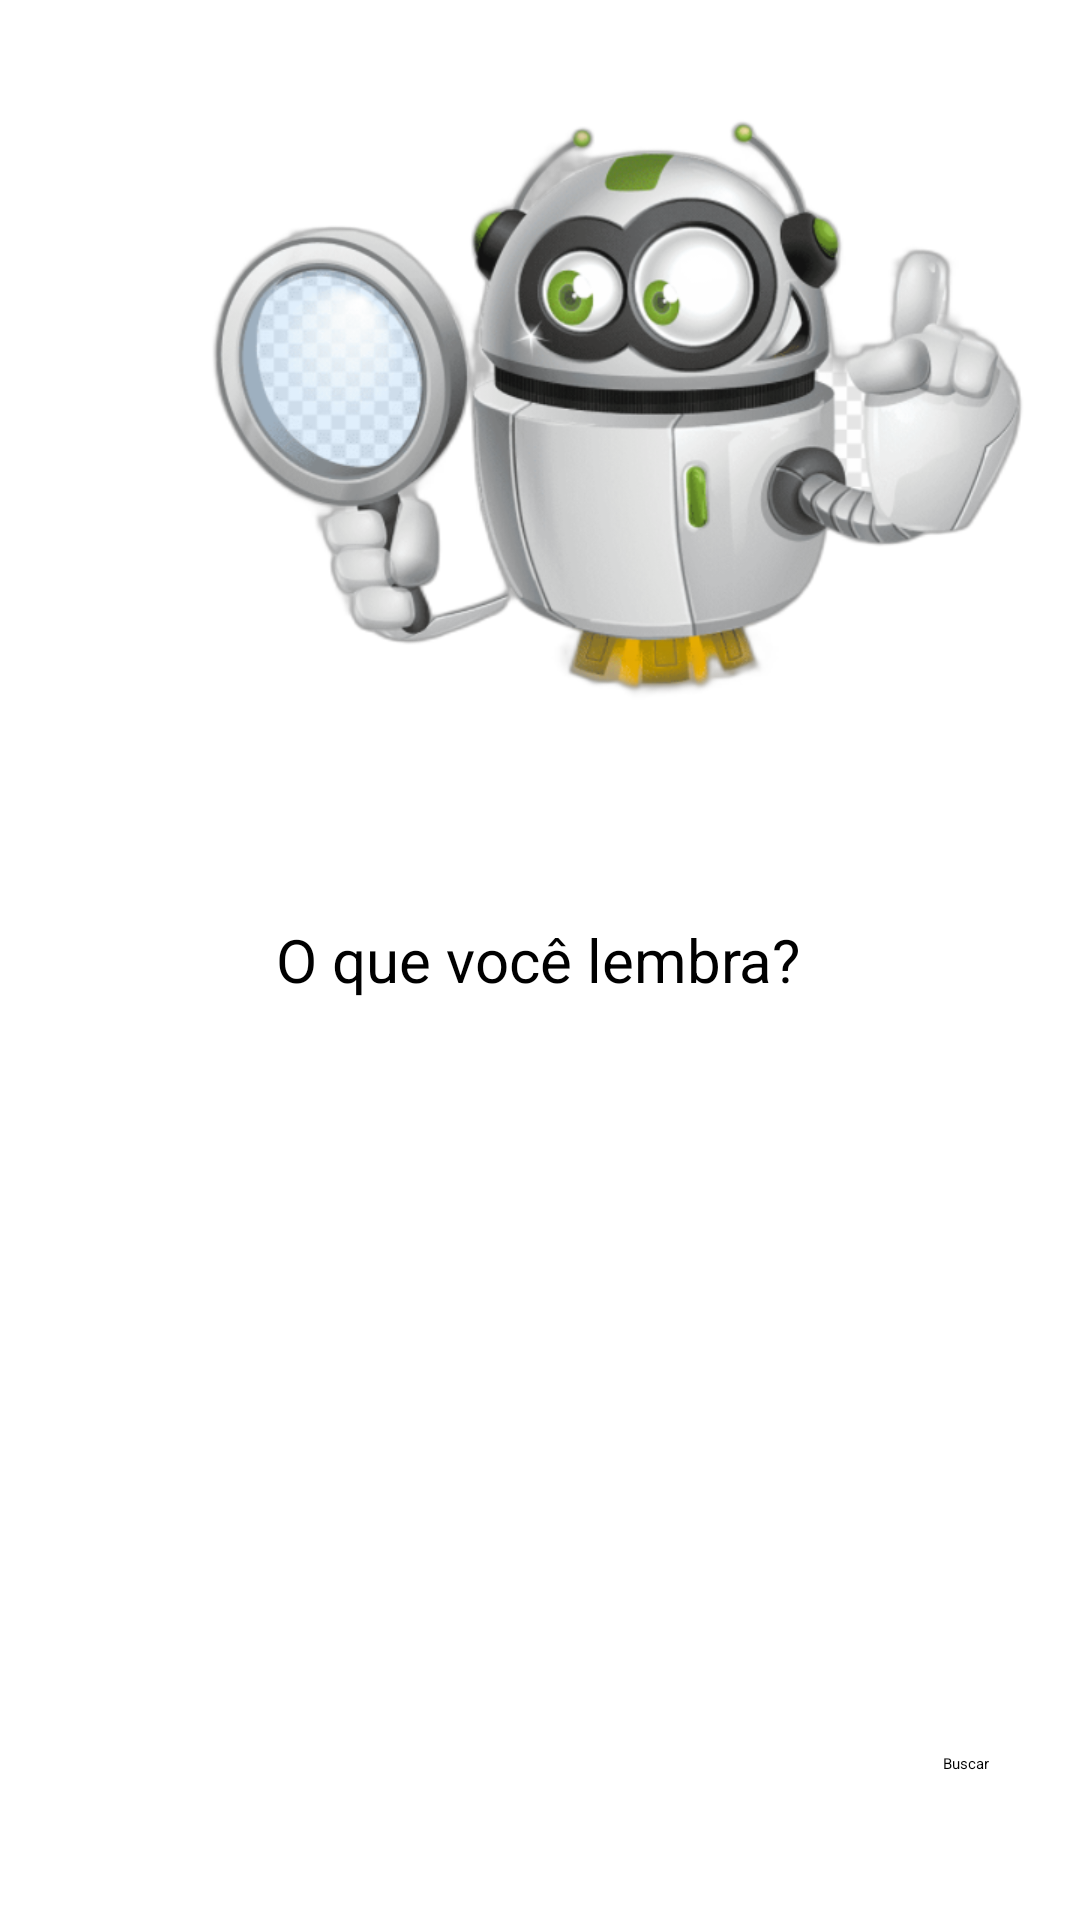

The Android layout XML behind this screen, and the referenced resources:
<!-- AndroidManifest.xml: application theme Theme.Hyacinthus -->
<!-- res/layout/activity_lembrar.xml -->
<?xml version="1.0" encoding="utf-8"?>
<androidx.constraintlayout.widget.ConstraintLayout xmlns:android="http://schemas.android.com/apk/res/android"
    xmlns:app="http://schemas.android.com/apk/res-auto"
    xmlns:tools="http://schemas.android.com/tools"
    android:layout_width="match_parent"
    android:layout_height="match_parent"
    tools:context=".Lembrar">

    <TextView
        android:id="@+id/textView3"
        android:layout_width="wrap_content"
        android:layout_height="wrap_content"
        android:layout_marginStart="117dp"
        android:layout_marginTop="15dp"
        android:layout_marginEnd="118dp"
        android:layout_marginBottom="15dp"
        android:text="@string/lembrar_info"
        android:textSize="20sp"
        app:layout_constraintBottom_toTopOf="@+id/editTextTextMultiLine"
        app:layout_constraintEnd_toEndOf="parent"
        app:layout_constraintStart_toStartOf="parent"
        app:layout_constraintTop_toBottomOf="@+id/imageView2" />

    <EditText
        android:id="@+id/editTextTextMultiLine"
        android:layout_width="336dp"
        android:layout_height="200dp"
        android:layout_marginStart="37dp"
        android:layout_marginTop="21dp"
        android:layout_marginEnd="38dp"
        android:layout_marginBottom="15dp"
        android:ems="10"
        android:gravity="start|top"
        android:inputType="textMultiLine"
        app:layout_constraintBottom_toTopOf="@+id/button3"
        app:layout_constraintEnd_toEndOf="parent"
        app:layout_constraintStart_toStartOf="parent"
        app:layout_constraintTop_toBottomOf="@+id/textView3" />

    <ImageView
        android:id="@+id/imageView2"
        android:layout_width="wrap_content"
        android:layout_height="wrap_content"
        android:layout_marginStart="94dp"
        android:layout_marginTop="30dp"
        android:layout_marginEnd="38dp"
        android:layout_marginBottom="15dp"
        app:layout_constraintBottom_toTopOf="@+id/textView3"
        app:layout_constraintEnd_toEndOf="parent"
        app:layout_constraintStart_toStartOf="parent"
        app:layout_constraintTop_toTopOf="parent"
        app:srcCompat="@mipmap/robozinho" />

    <Button
        android:id="@+id/button3"
        android:layout_width="wrap_content"
        android:layout_height="wrap_content"
        android:layout_marginStart="301dp"
        android:layout_marginEnd="17dp"
        android:layout_marginBottom="50dp"
        android:onClick="cliqueBuscar"
        android:text="@string/botaoBuscar"
        app:layout_constraintBottom_toBottomOf="parent"
        app:layout_constraintEnd_toEndOf="parent"
        app:layout_constraintStart_toStartOf="parent"
        app:layout_constraintTop_toBottomOf="@+id/editTextTextMultiLine" />
</androidx.constraintlayout.widget.ConstraintLayout>
<!-- resources referenced by this layout -->
<resources>
  <!-- mipmap robozinho: png bitmap (mipmap-xhdpi, 214554 bytes) -->
  <string name="botaoBuscar">Buscar</string>
  <string name="lembrar_info">O que você lembra?</string>
  <style name="Theme.Hyacinthus" parent="Theme.MaterialComponents.DayNight.DarkActionBar">
          
          <item name="colorPrimary">@color/cabecalho</item>
          <item name="colorPrimaryVariant">@color/linha</item>
          <item name="colorOnPrimary">@color/white</item>
          
          <item name="colorSecondary">@color/titulo</item>
          <item name="colorSecondaryVariant">@color/linha</item>
          <item name="colorOnSecondary">@color/black</item>
          
          <item name="android:statusBarColor" tools:targetApi="l">?attr/colorPrimaryVariant</item>
          
      </style>
  <color name="cabecalho">#FC5419</color>
  <color name="linha">#E06816</color>
  <color name="white">#FFFFFFFF</color>
  <color name="titulo">#FCC619</color>
  <color name="black">#FF000000</color>
</resources>
